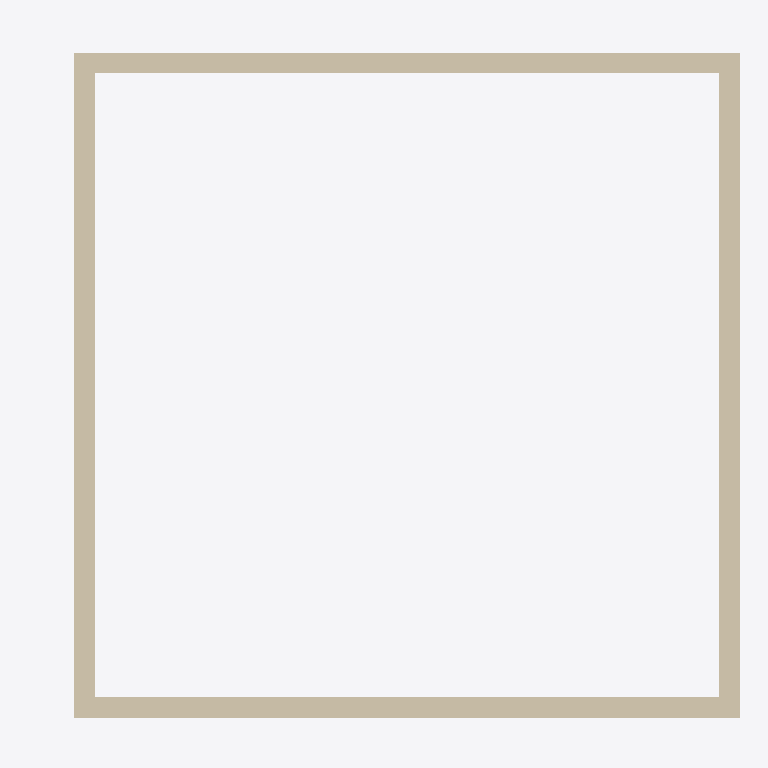
Plan cut of the same IFC building model at storey 'Уровень 2' (level 4.00 m, cut at 5.40 m), seen from above with north up, elements coloured by IFC class: 4 walls (beige). Cut surfaces are drawn darker.
Extent 6.8 m × 6.7 m × 4.5 m (x, y, z). Storeys (2): Уровень 1 at 0.00 m; Уровень 2 at 4.00 m. Elements (92): 26 IfcPipeSegment, 17 IfcCovering, 13 IfcPipeFitting, 12 IfcWall, 6 IfcDuctSegment, 6 IfcValve, 4 IfcBuildingElementProxy, 2 IfcAirTerminal, 2 IfcDuctFitting, 2 IfcSlab, 2 IfcUnitaryEquipment.

HEADER;
FILE_DESCRIPTION(('ViewDefinition [DesignTransferView_V1.0]'),'2;1');
FILE_NAME('Номер проекта','2024-07-11T15:28:55',(''),(''),'The EXPRESS Data Manager Version 5.02.0100.07 : 28 Aug 2013','21.1.80.35 - Exporter 21.4.3.0 - Alternate UI 21.4.3.0','');
FILE_SCHEMA(('IFC4'));
ENDSEC;
DATA;
#134=IFCPROJECT('1RCsAjRnjDPB0KzlNNoRcF',#42,'Номер проекта',$,$,'Наименование проекта','Статус проекта',(#121),#116);
#172=IFCSITE('1RCsAjRnjDPB0KzlNNoRcD',#42,'Default',$,$,#171,$,$,.ELEMENT.,$,$,$,$,$);
#149=IFCBUILDING('1RCsAjRnjDPB0KzlNNoRcE',#42,'',$,$,#33,$,'',.ELEMENT.,$,$,$);
#162=IFCBUILDINGSTOREY('1RCsAjRnjDPB0KzlKeDaT8',#42,'Уровень 1',$,'Уровень:Верхний брус 8мм',#160,$,'Уровень 1',.ELEMENT.,0.0);
#168=IFCBUILDINGSTOREY('1RCsAjRnjDPB0KzlKeDaJ9',#42,'Уровень 2',$,'Уровень:Верхний брус 8мм',#167,$,'Уровень 2',.ELEMENT.,3999.99999999967);
#308=IFCWALL('1Avm9lFSn7BuYqkLXyvDgN',#42,'Базовая стена:Типовой - 200мм:670193',$,'Базовая стена:Типовой - 200мм',#286,#304,'670193',.NOTDEFINED.);
#337=IFCWALL('1Avm9lFSn7BuYqkLXyvDgK',#42,'Базовая стена:Типовой - 200мм:670194',$,'Базовая стена:Типовой - 200мм',#315,#333,'670194',.NOTDEFINED.);
#366=IFCWALL('1Avm9lFSn7BuYqkLXyvDgL',#42,'Базовая стена:Типовой - 200мм:670195',$,'Базовая стена:Типовой - 200мм',#344,#362,'670195',.NOTDEFINED.);
#241=IFCWALL('1Avm9lFSn7BuYqkLXyvDgM',#42,'Базовая стена:Типовой - 200мм:670192',$,'Базовая стена:Типовой - 200мм',#214,#237,'670192',.NOTDEFINED.);
ENDSEC;